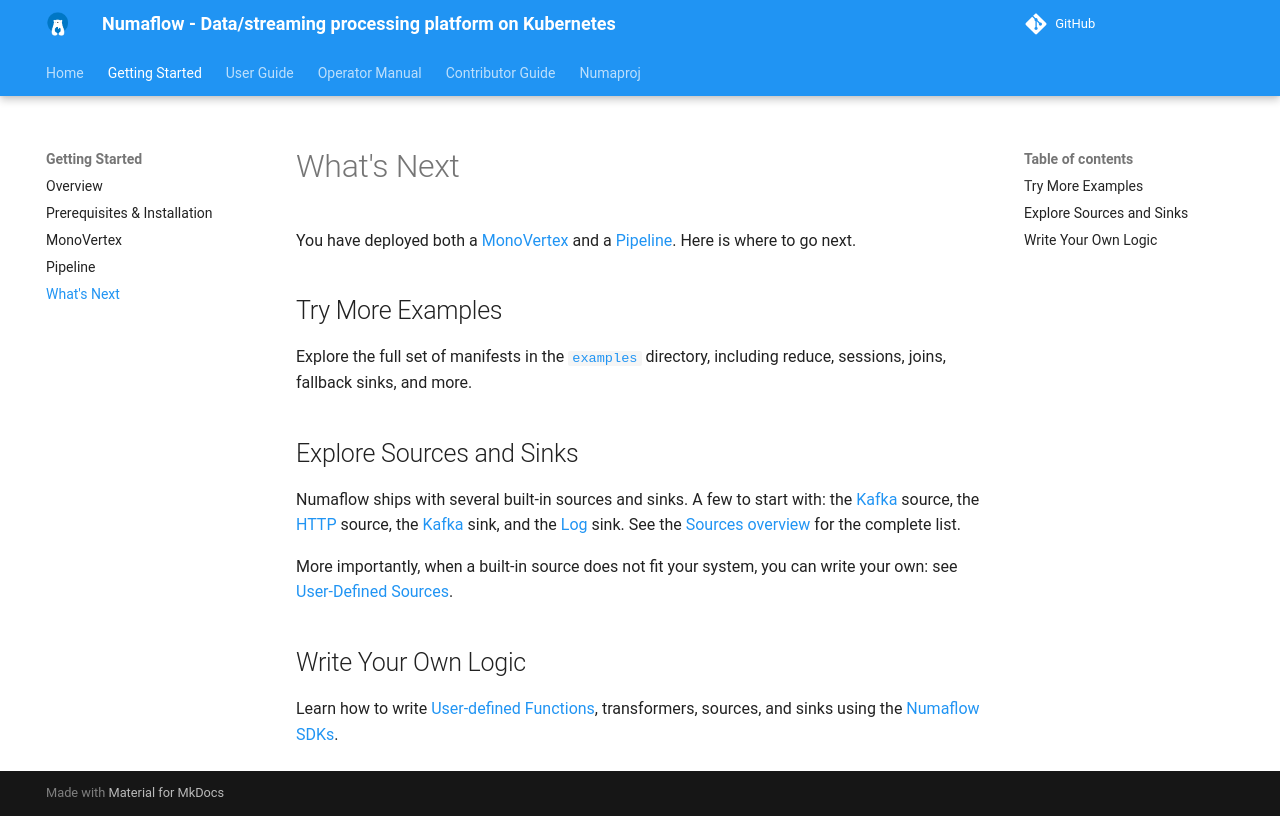

repository: numaproj/numaflow · page: getting-started/whats-next/index.html · generator: mkdocs

# What's Next

You have deployed both a [MonoVertex](monovertex.md) and a [Pipeline](pipeline.md). Here is where to go next.

## Try More Examples

Explore the full set of manifests in the [`examples`](https://github.com/numaproj/numaflow/tree/main/examples) directory, including reduce, sessions, joins, fallback sinks, and more.

## Explore Sources and Sinks

Numaflow ships with several built-in sources and sinks. A few to start with: the [Kafka](../user-guide/sources/kafka.md) source, the [HTTP](../user-guide/sources/http.md) source, the [Kafka](../user-guide/sinks/kafka.md) sink, and the [Log](../user-guide/sinks/log.md) sink. See the [Sources overview](../user-guide/sources/overview.md) for the complete list.

More importantly, when a built-in source does not fit your system, you can write your own: see [User-Defined Sources](../user-guide/sources/user-defined-sources.md).

## Write Your Own Logic

Learn how to write [User-defined Functions](../user-guide/user-defined-functions/user-defined-functions.md), transformers, sources, and sinks using the [Numaflow SDKs](../user-guide/sdks/overview.md).
